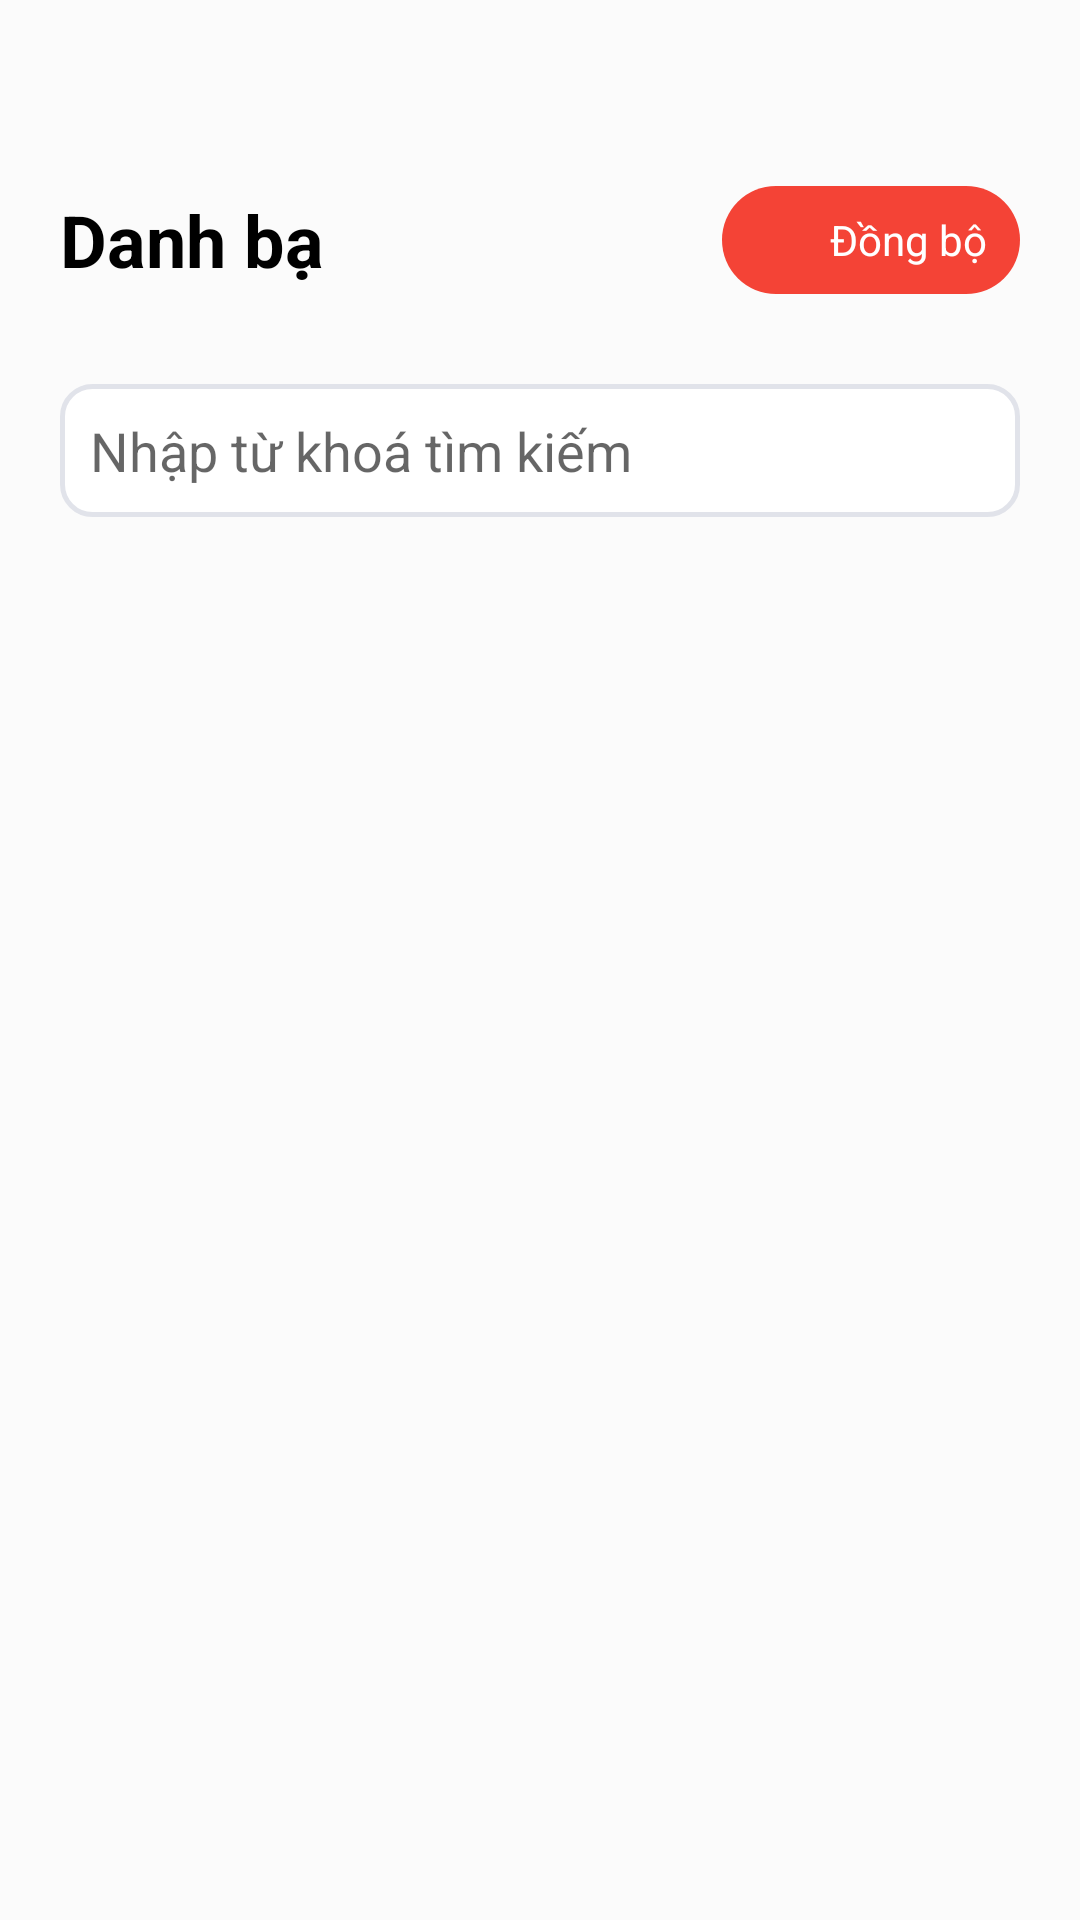

The Android layout XML behind this screen, and the referenced resources:
<!-- AndroidManifest.xml: application theme Theme.Task1_login_kotlin -->
<!-- res/layout/fragment_contact.xml -->
<?xml version="1.0" encoding="utf-8"?>
<layout xmlns:android="http://schemas.android.com/apk/res/android"
    xmlns:app="http://schemas.android.com/apk/res-auto"
    xmlns:tools="http://schemas.android.com/tools">

    <LinearLayout
        android:layout_width="match_parent"
        android:layout_height="match_parent"
        android:background="@color/colorWhite_100"
        android:orientation="vertical">

        <ImageView
            android:id="@+id/ic_back"
            android:layout_width="40dp"
            android:layout_height="40dp"
            android:layout_margin="11dp"
            android:padding="5dp"
            android:src="@drawable/ic_back"
            tools:ignore="ContentDescription" />

        <TableRow
            android:layout_width="match_parent"
            android:layout_height="wrap_content"
            android:layout_marginHorizontal="20dp"
            android:gravity="center_vertical">

            <TextView
                android:layout_width="0dp"
                android:layout_height="wrap_content"
                android:layout_weight="1"
                android:text="@string/txt_danh_ba"
                android:textColor="@color/black"
                android:textSize="24sp"
                android:textStyle="bold" />

            <TableRow
                android:id="@+id/tr_sync"
                android:layout_width="wrap_content"
                android:layout_height="wrap_content"
                android:background="@drawable/bg_rounded"
                android:backgroundTint="@color/colorRed"
                android:gravity="center"
                android:paddingHorizontal="6dp"
                android:paddingVertical="3dp">

                <ImageView
                    android:layout_width="30dp"
                    android:layout_height="30dp"
                    android:padding="5dp"
                    android:src="@drawable/ic_sync"
                    app:tint="@color/white"
                    tools:ignore="ContentDescription" />

                <TextView
                    android:layout_width="wrap_content"
                    android:layout_height="wrap_content"
                    android:paddingEnd="5dp"
                    android:text="@string/txt_sync"
                    android:textColor="@color/white"
                    tools:ignore="RtlSymmetry" />
            </TableRow>
        </TableRow>

        <EditText
            android:id="@+id/edt_search_contact"
            android:layout_width="match_parent"
            android:layout_height="wrap_content"
            android:layout_marginHorizontal="20dp"
            android:layout_marginTop="30dp"
            android:layout_marginBottom="20dp"
            android:autofillHints="TODO"
            android:background="@drawable/bg_search"
            android:cursorVisible="true"
            android:drawableStart="@drawable/ic_search"
            android:drawablePadding="8dp"
            android:drawableTint="@color/colorGray"
            android:hint="@string/txt_search"
            android:inputType="textCapSentences"
            android:padding="10dp"
            android:textCursorDrawable="@drawable/color_cursor" />

        <androidx.recyclerview.widget.RecyclerView
            android:id="@+id/rcv_contact"
            android:layout_width="match_parent"
            android:layout_height="wrap_content"
            android:layout_marginHorizontal="20dp"
            android:layout_marginTop="20dp"
            android:background="@color/white"
            tools:listitem="@layout/item_contact" />
    </LinearLayout>
</layout>
<!-- res/layout/item_contact.xml (included above) -->
<?xml version="1.0" encoding="utf-8"?>
<layout xmlns:android="http://schemas.android.com/apk/res/android"
    xmlns:tools="http://schemas.android.com/tools">

    <LinearLayout
        android:layout_width="match_parent"
        android:layout_height="wrap_content"
        android:background="@color/colorWhite_100"
        android:orientation="vertical">

        <TextView
            android:id="@+id/tv_char"
            android:layout_width="match_parent"
            android:layout_height="wrap_content"
            android:background="@color/colorWhite_100"
            android:padding="8dp"
            android:text="@string/txt_alpha"
            android:textSize="18sp"
            android:textStyle="bold" />

        <androidx.recyclerview.widget.RecyclerView
            android:id="@+id/rv_group_contact"
            android:layout_width="match_parent"
            android:layout_height="wrap_content"
            android:layout_marginBottom="10dp"
            android:background="@drawable/bg_recyclerview"
            tools:listitem="@layout/item_contact_list" />
    </LinearLayout>
</layout>
<!-- res/layout/item_contact_list.xml (included above) -->
<?xml version="1.0" encoding="utf-8"?>
<layout xmlns:android="http://schemas.android.com/apk/res/android"
    xmlns:app="http://schemas.android.com/apk/res-auto"
    xmlns:tools="http://schemas.android.com/tools">

    <com.chauthai.swipereveallayout.SwipeRevealLayout
        android:id="@+id/swipeRevealLayout"
        android:layout_width="match_parent"
        android:layout_height="wrap_content"
        android:layout_margin="10dp"
        app:dragEdge="right"
        app:mode="same_level">

            <LinearLayout
                android:id="@+id/layout_delete"
                android:background="#F44336"
                android:gravity="center"
                android:layout_width="100dp"
                android:layout_height="50dp"
                android:orientation="horizontal">
                <TextView
                    android:layout_gravity="center"
                    android:textColor="@color/white"
                    android:layout_width="wrap_content"
                    android:layout_height="wrap_content"
                    android:text="@string/txt_delete"/>
                <ImageView
                    android:layout_gravity="center"
                    android:layout_width="30dp"
                    android:layout_height="30dp"
                    android:src="@drawable/ic_delete"
                    tools:ignore="ContentDescription"
                    app:tint="@color/white" />
            </LinearLayout>
            <LinearLayout
                android:id="@+id/foreground_layout"
                android:layout_width="match_parent"
                android:layout_height="wrap_content"
                android:background="@color/white"
                android:orientation="horizontal">

                <TextView
                    android:id="@+id/tv_alpha"
                    android:layout_width="50dp"
                    android:layout_height="50dp"
                    android:background="@drawable/bg_oval"
                    android:fontFamily="monospace"
                    android:gravity="center"
                    android:text="@string/txt_alpha"
                    android:textColor="@color/colorRed"
                    android:textSize="20sp"
                    android:textStyle="bold" />

                <LinearLayout
                    android:layout_width="match_parent"
                    android:layout_height="match_parent"
                    android:layout_gravity="center_vertical"
                    android:layout_marginHorizontal="20dp"
                    android:orientation="vertical">

                    <TextView
                        android:id="@+id/tv_name"
                        android:layout_width="match_parent"
                        android:layout_height="0dp"
                        android:layout_weight="1"
                        android:ellipsize="marquee"
                        android:focusable="true"
                        android:focusableInTouchMode="true"
                        android:fontFamily="monospace"
                        android:gravity="center_vertical"
                        android:marqueeRepeatLimit="marquee_forever"
                        android:singleLine="true"
                        android:text="@string/txt_name"
                        android:textColor="@color/black"
                        android:textSize="16sp"
                        android:textStyle="bold" />

                    <TextView
                        android:id="@+id/tv_phone"
                        android:layout_width="match_parent"

                        android:layout_height="0dp"
                        android:layout_weight="1"
                        android:fontFamily="monospace"
                        android:gravity="center_vertical"
                        android:lines="1"
                        android:text="@string/txt_phone_contact"
                        android:textSize="12sp" />
                </LinearLayout>
            </LinearLayout>


    </com.chauthai.swipereveallayout.SwipeRevealLayout>

</layout>
<!-- resources referenced by this layout -->
<resources>
  <color name="black">#FF000000</color>
  <color name="colorGray">#8F8F8F</color>
  <color name="colorRed">#F44336</color>
  <color name="colorWhite_100">#FBFBFB</color>
  <color name="white">#FFFFFFFF</color>
  <!-- drawable bg_oval (drawable) -->
  <?xml version="1.0" encoding="utf-8"?>
  <shape xmlns:android="http://schemas.android.com/apk/res/android"
      android:shape="oval">
      <corners android:radius="30dp"/>
      <stroke android:width="1.5dp"
          android:color="@color/colorGray_200"/>
  
  </shape>
  <!-- drawable bg_rounded (drawable) -->
  <?xml version="1.0" encoding="utf-8"?>
  <shape xmlns:android="http://schemas.android.com/apk/res/android"
      android:shape="rectangle">
      <corners android:radius="30dp"/>
      <solid android:color="@color/white" />
  </shape>
  <!-- drawable bg_search (drawable) -->
  <?xml version="1.0" encoding="utf-8"?>
  <shape xmlns:android="http://schemas.android.com/apk/res/android">
      <corners android:radius="10dp"/>
      <stroke android:width="1.5dp"
          android:color="@color/colorGray_200"/>
      <solid android:color="@color/white"/>
  </shape>
  <!-- drawable color_cursor (drawable) -->
  <?xml version="1.0" encoding="utf-8"?>
  <shape xmlns:android="http://schemas.android.com/apk/res/android" >
      <size android:width="2dp" />
      <solid android:color="@color/colorRed"  />
  </shape>
  <string name="txt_alpha">A</string>
  <string name="txt_danh_ba">Danh bạ</string>
  <string name="txt_delete">Delete</string>
  <string name="txt_name">Nguyen Van A</string>
  <string name="txt_phone_contact">0123-456-780</string>
  <string name="txt_search">Nhập từ khoá tìm kiếm</string>
  <string name="txt_sync">Đồng bộ</string>
  <style name="Theme.Task1_login_kotlin" parent="Theme.MaterialComponents.Light.NoActionBar">
          
          <item name="colorPrimary">@color/colorRed</item>
          <item name="colorPrimaryVariant">@color/colorGray</item>
          <item name="colorOnPrimary">@color/colorRed</item>
          
          <item name="colorSecondary">@color/colorRed</item>
          <item name="colorSecondaryVariant">@color/teal_700</item>
          <item name="colorOnSecondary">@color/colorRed</item>
          
          <item name="android:statusBarColor">?attr/colorPrimaryVariant</item>
          
  
      </style>
  <color name="colorGray_200">#E1E3EA</color>
  <color name="teal_700">#FF018786</color>
</resources>
